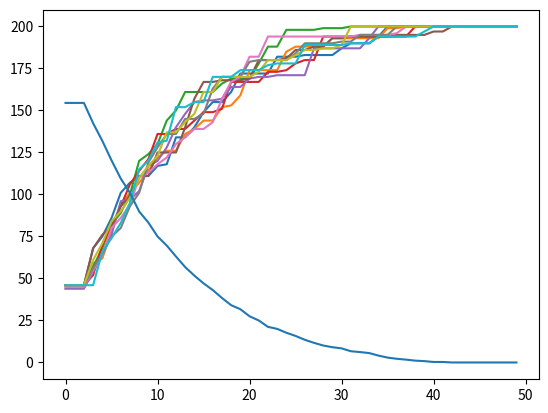

The script that saved this image:
import random
import matplotlib.pyplot as plt

def gTriIns(liste):
    """Effectue le tri d'une liste par insertion"""
    for i in range (1,len(liste)):
        elem = liste[i]
        k=i
        while (k > 0) and (liste[k-1] > elem) :
            liste[k]=liste[k-1]
            k-=1
        liste[k]=elem
    return(liste)

def gTriS(liste,year) :
    for i in range (1,len(liste)):
        elem = liste[i]
        k=i
        while (k > 0) and (liste[k-1][2][year] > elem[2][year]):
            liste[k]=liste[k-1]
            k-=1
        liste[k]=elem
    return(list(reversed(liste))) 

def gRange(a,b):
    """ Si a est une liste : for element a sans les elements de b
        Si a est un int, for i in range (0,a) sans les elements de b"""
    c=[]
    if type(a) == 'list' and type (b) == 'list' :
        for k in a :
            tmp=0
            for l in b :
                if l == k :
                    tmp += 1
            if tmp == 0 :
                c.append(k)
        return(c)
    elif type(a) == 'int' and type (b) == 'list' :
        c=[]
        for k in range(0,nb) :
            tmp=0
            for l in b :
                if l == k :
                    tmp += 1
            if tmp == 0 :
                c.append(k)
        return(c)
    else :
        print("Type error")
        return(1)

def gTabIni(a,n):
    """Genere un tableau de a avec n elements"""
    tab=[]
    for i in range (0,n) :
        tab.append(a)
    return(tab)
    
def gMerge(a,b):
    c=list(a)+list(b)
    return(c)
    
def ecartT(matrice):
    if False : #type(matrice) != 'list' :
        print("error")
        return(0)
    else :
        ecart=[]
        nbY=len(matrice[0])
        nbT=len(matrice)
        for i in range (nbY):
            moy = 0
            for j in range (nbT) :
                moy+=matrice[j][i]
            moy/=nbT
            s=0
            for j in range (nbT) :
                s+=(matrice[j][i]-moy)**2
            ecart.append(math.sqrt((1/nbT)*s))
        return(ecart)
                    

def ini(nbProducts,nbUnits,poidsMax,products):
    # print("############################## Initialisation ##############################")
    
    # products=[]
    # for i in range (0,nbProducts):
        # products.append([random.randint(1,20),random.randint(1,20)])
    
    units=[]
    for i in range (0,nbUnits) : #Pour chaque individu
        tmp2=[]
        tmp=gTabIni(0,nbProducts) #La valeur binaire de l'unite i pour le produit j --> units[i][0][j]
        tmp2.append(tmp)
        tmp2.append(0) #L'age de l'unite i --> units[i][1]
        tmp2.append([]) #Le score de l'unite i --> units[i][2][year]
        units.append(tmp2)  
        
    unitsTmp=[]
    for i in range (0,nbUnits) : 
        tmp2=[]
        tmp=gTabIni(0,nbProducts) 
        tmp2.append(tmp)
        tmp2.append(0) 
        tmp2.append([]) 
        unitsTmp.append(tmp2)

    for i in range (0,nbUnits): #On aleatoirise les unites
        actual=gTabIni(0,nbProducts) #Tableau permettant de savoir quels produits deja traites
        end=gTabIni(1,nbProducts)
        poids = 0
        while (poids < poidsMax) and actual != end :
            r = random.randint(0,nbProducts-1)
            actual[r]=1
            if products[r][0] + poids <= poidsMax :
                poids += products[r][0]
                units[i][0][r]=1
    # print("generation de la population initiale effectuee")
    return(units,unitsTmp,products)

def evaluation(units,products,nbProducts,nbUnits,year): #Note chaque unite
        for i in range (0,nbUnits):
            tmp=0
            for j in range (0,nbProducts):
                tmp += products[j][1] * units[i][0][j]
            units[i][2].append(tmp)
        return(units)
        
def selection(units,products,nbProducts,nbUnits,year):
        somme = 0
        for i in range (0,nbUnits) :
            somme += units[i][2][year]
        selected=-1
        gTriS(units,year) 
        r = random.randint(0,somme)
        while r > 0 :
            selected+=1
            r-=units[selected][2][year]
        return(selected)
        
def reproduction(c,pere,mere,units,unitsTmp,products,nbProducts,nbUnits,year,poidsMax):
        poids=0
        unitsTmp[c][1]=0 # On remet a 0 l'age
        r = random.randint(0,1)
        if r == 0 :
            for k in range (0,int(nbProducts / 2)):
                unitsTmp[c][0][k]=units[pere][0][k]
                poids+=unitsTmp[c][0][k]*products[k][1]
            for k in range (int(nbProducts / 2), nbProducts):
                if poids + units[mere][0][k]*products[k][1] <= poidsMax :
                    unitsTmp[c][0][k]= units[mere][0][k]
                    poids+=unitsTmp[c][0][k]*products[k][1]
                else :
                    unitsTmp[c][0][k] = 0
        else :
            for k in range (int(nbProducts / 2), nbProducts):
                unitsTmp[c][0][k]=units[pere][0][k]
                poids+=unitsTmp[c][0][k]*products[k][1]
            for k in range (0,int(nbProducts / 2)):
                if poids + units[mere][0][k]*products[k][1] <= poidsMax :
                    unitsTmp[c][0][k]= units[mere][0][k]
                    poids+=unitsTmp[c][0][k]*products[k][1]
                else :
                    unitsTmp[c][0][k] = 0
        return(unitsTmp)
        
def eugenisme(units,unitsTmp2,nbProducts,nbUnits,year):
    unitsTmp2=gTriS(unitsTmp2,year)
    for i in range (0,nbUnits) :
        units[i]=list(unitsTmp2[i])
    #print(units)
    return(units)
    
def deces(units,products,nbUnits,nbProducts,poidsMax):
    for i in range (0,nbUnits):
        if units[i][1] > 3:
            actual=gTabIni(0,nbProducts) 
            end=gTabIni(1,nbProducts)
            poids = 0
            while (poids < poidsMax) and actual != end :
                r = random.randint(0,nbProducts-1)
                actual[r]=1
                if products[r][0] + poids <= poidsMax :
                    poids += products[r][0]
                    units[i][0][r]=1
    return(units)

def main(nbProducts,nbUnits,poidsMax,products):
    units,unitsTmp,products = ini(nbProducts,nbUnits,poidsMax,products) #On genere les matrices units et products
    # print(units)
    # print("prod",products)
    maximum=[]
    # print("############################## Algorithme genetique ##############################")
    for year in range (0,50): #Pour chaque annee
        #print("#################### Age actuel :",year," ####################")
        units = evaluation(units,products,nbProducts,nbUnits,year) #On evalue
        for c in range (0,nbUnits) : #On reproduits pour avoir 2n units
            units[c][1]+=1
            pere = selection(units,products,nbProducts,nbUnits,year)
            mere = selection(units,products,nbProducts,nbUnits,year)
            unitsTmp = reproduction(c,pere,mere,units,unitsTmp,products,nbProducts,nbUnits,year,poidsMax)
            # print("pere",units[pere], pere,"mere", mere, units[mere], "unit",unitsTmp[c])
        unitsTmp = evaluation(unitsTmp,products,nbProducts,nbUnits,year) #On evalue
        unitsTmp2 = gMerge(units,unitsTmp) #On merge les deux units
        units = eugenisme(units,unitsTmp2,nbProducts,nbUnits,year) #On ne garde que les meilleurs
        units=deces(units,products,nbUnits,nbProducts,poidsMax)
        tmp=0
        for c in range (0,nbUnits):
            if tmp <= units[c][2][year] :
                tmp = units[c][2][year]
        maximum.append(tmp)
    # print(maximum)
    # print(units[0])
   
    plt.plot(maximum)
    # plt.show()
    
    return(maximum)
    
def analysis(nb, products,a) :
    ''' Si a == 0 : Calcul et affiche la moyenne de difference entre l'objectif et le max de chaque annee
        Si a == 1 : Calcul et affiche l'ecart type des max par an
    '''
    maxs=[]
    for i in range (nb) :
        print("analyse", i)
        maxs.append(main(len(products),50,10,products))
    yearEnd=len(maxs[0])
    conv=maxs[0][yearEnd-1]
    if a == 0 :
        diff=[]
        for i in range (yearEnd) :
            tmp=0
            for j in range (nb) :
                tmp+=maxs[j][i]
            diff.append(conv-(tmp/nb))
        plt.plot(diff)
        plt.show()
    if a == 1 :
        ecartype=ecartT(maxs)
        plt.plot(ecartype)
        plt.show()
analysis(10,[[17, 14], [13, 17], [17, 3], [20, 20], [9, 20], [13, 20], [1, 10], [5, 9], [3, 7], [7, 15], [9, 11], [4, 3], [16, 7], [6, 15], [3, 1], [15, 11], [5, 4], [8, 6], [4, 1], [18, 15], [19, 15], [5, 6], [17, 15], [18, 8], [19, 3], [8, 3], [4, 7], [8, 5], [1, 19], [20, 8], [10, 10], [18, 19], [3, 5], [19, 16], [6, 7], [17, 19], [17, 12], [6, 1], [4, 8], [14, 1], [11, 6], [7, 10], [17, 3], [7, 17], [12, 16], [19, 15], [15, 3], [15, 1], [16, 6], [17, 15]],0)
    
#main(50,200,200,[[17, 14], [13, 17], [17, 3], [20, 20], [9, 20], [13, 20], [1, 10], [5, 9], [3, 7], [7, 15], [9, 11], [4, 3], [16, 7], [6, 15], [3, 1], [15, 11], [5, 4], [8, 6], [4, 1], [18, 15], [19, 15], [5, 6], [17, 15], [18, 8], [19, 3], [8, 3], [4, 7], [8, 5], [1, 19], [20, 8], [10, 10], [18, 19], [3, 5], [19, 16], [6, 7], [17, 19], [17, 12], [6, 1], [4, 8], [14, 1], [11, 6], [7, 10], [17, 3], [7, 17], [12, 16], [19, 15], [15, 3], [15, 1], [16, 6], [17, 15]])


#weird pop :
#main(50,10,200) [[12, 13], [14, 18], [16, 15], [18, 13], [11, 17], [6, 2], [6, 2], [11, 17], [8, 13], [7, 13], [16, 3], [10, 6], [9, 3], [17, 18], [8, 10], [13, 6], [3, 9], [4, 9], [3, 12], [4, 2], [11, 2], [11, 13], [13, 8], [9, 14], [15, 6], [7, 7], [19, 4], [6, 19], [10, 5], [18, 1], [14, 16], [2, 12], [5, 3], [9, 3], [16, 4], [11, 10], [20, 4], [7, 7], [11, 10], [8, 18], [13, 7], [7, 15], [12, 3], [5, 8], [16, 2], [19, 2], [3, 6], [18, 6], [4, 20], [6, 16]]



#an other weird one [[4, 8], [15, 1], [16, 12], [2, 13], [2, 14], [7, 7], [18, 2], [6, 15], [16, 16], [11, 2], [15, 6], [4, 12], [16, 19], [20, 12], [13, 1], [19, 5], [15, 15], [4, 8], [19, 2], [7, 4], [14, 5], [4, 10], [15, 12], [1, 9], [7, 16], [15, 14], [9, 7], [8, 10], [19, 5], [16, 18], [20, 3], [20, 10], [12, 1], [14, 5], [18, 6], [5, 9], [16, 11], [18, 13], [1, 9], [20, 9], [16, 6], [5, 20], [19, 15], [1, 15], [1, 16], [17, 15], [13, 13], [11, 8], [19, 19], [16, 3]]